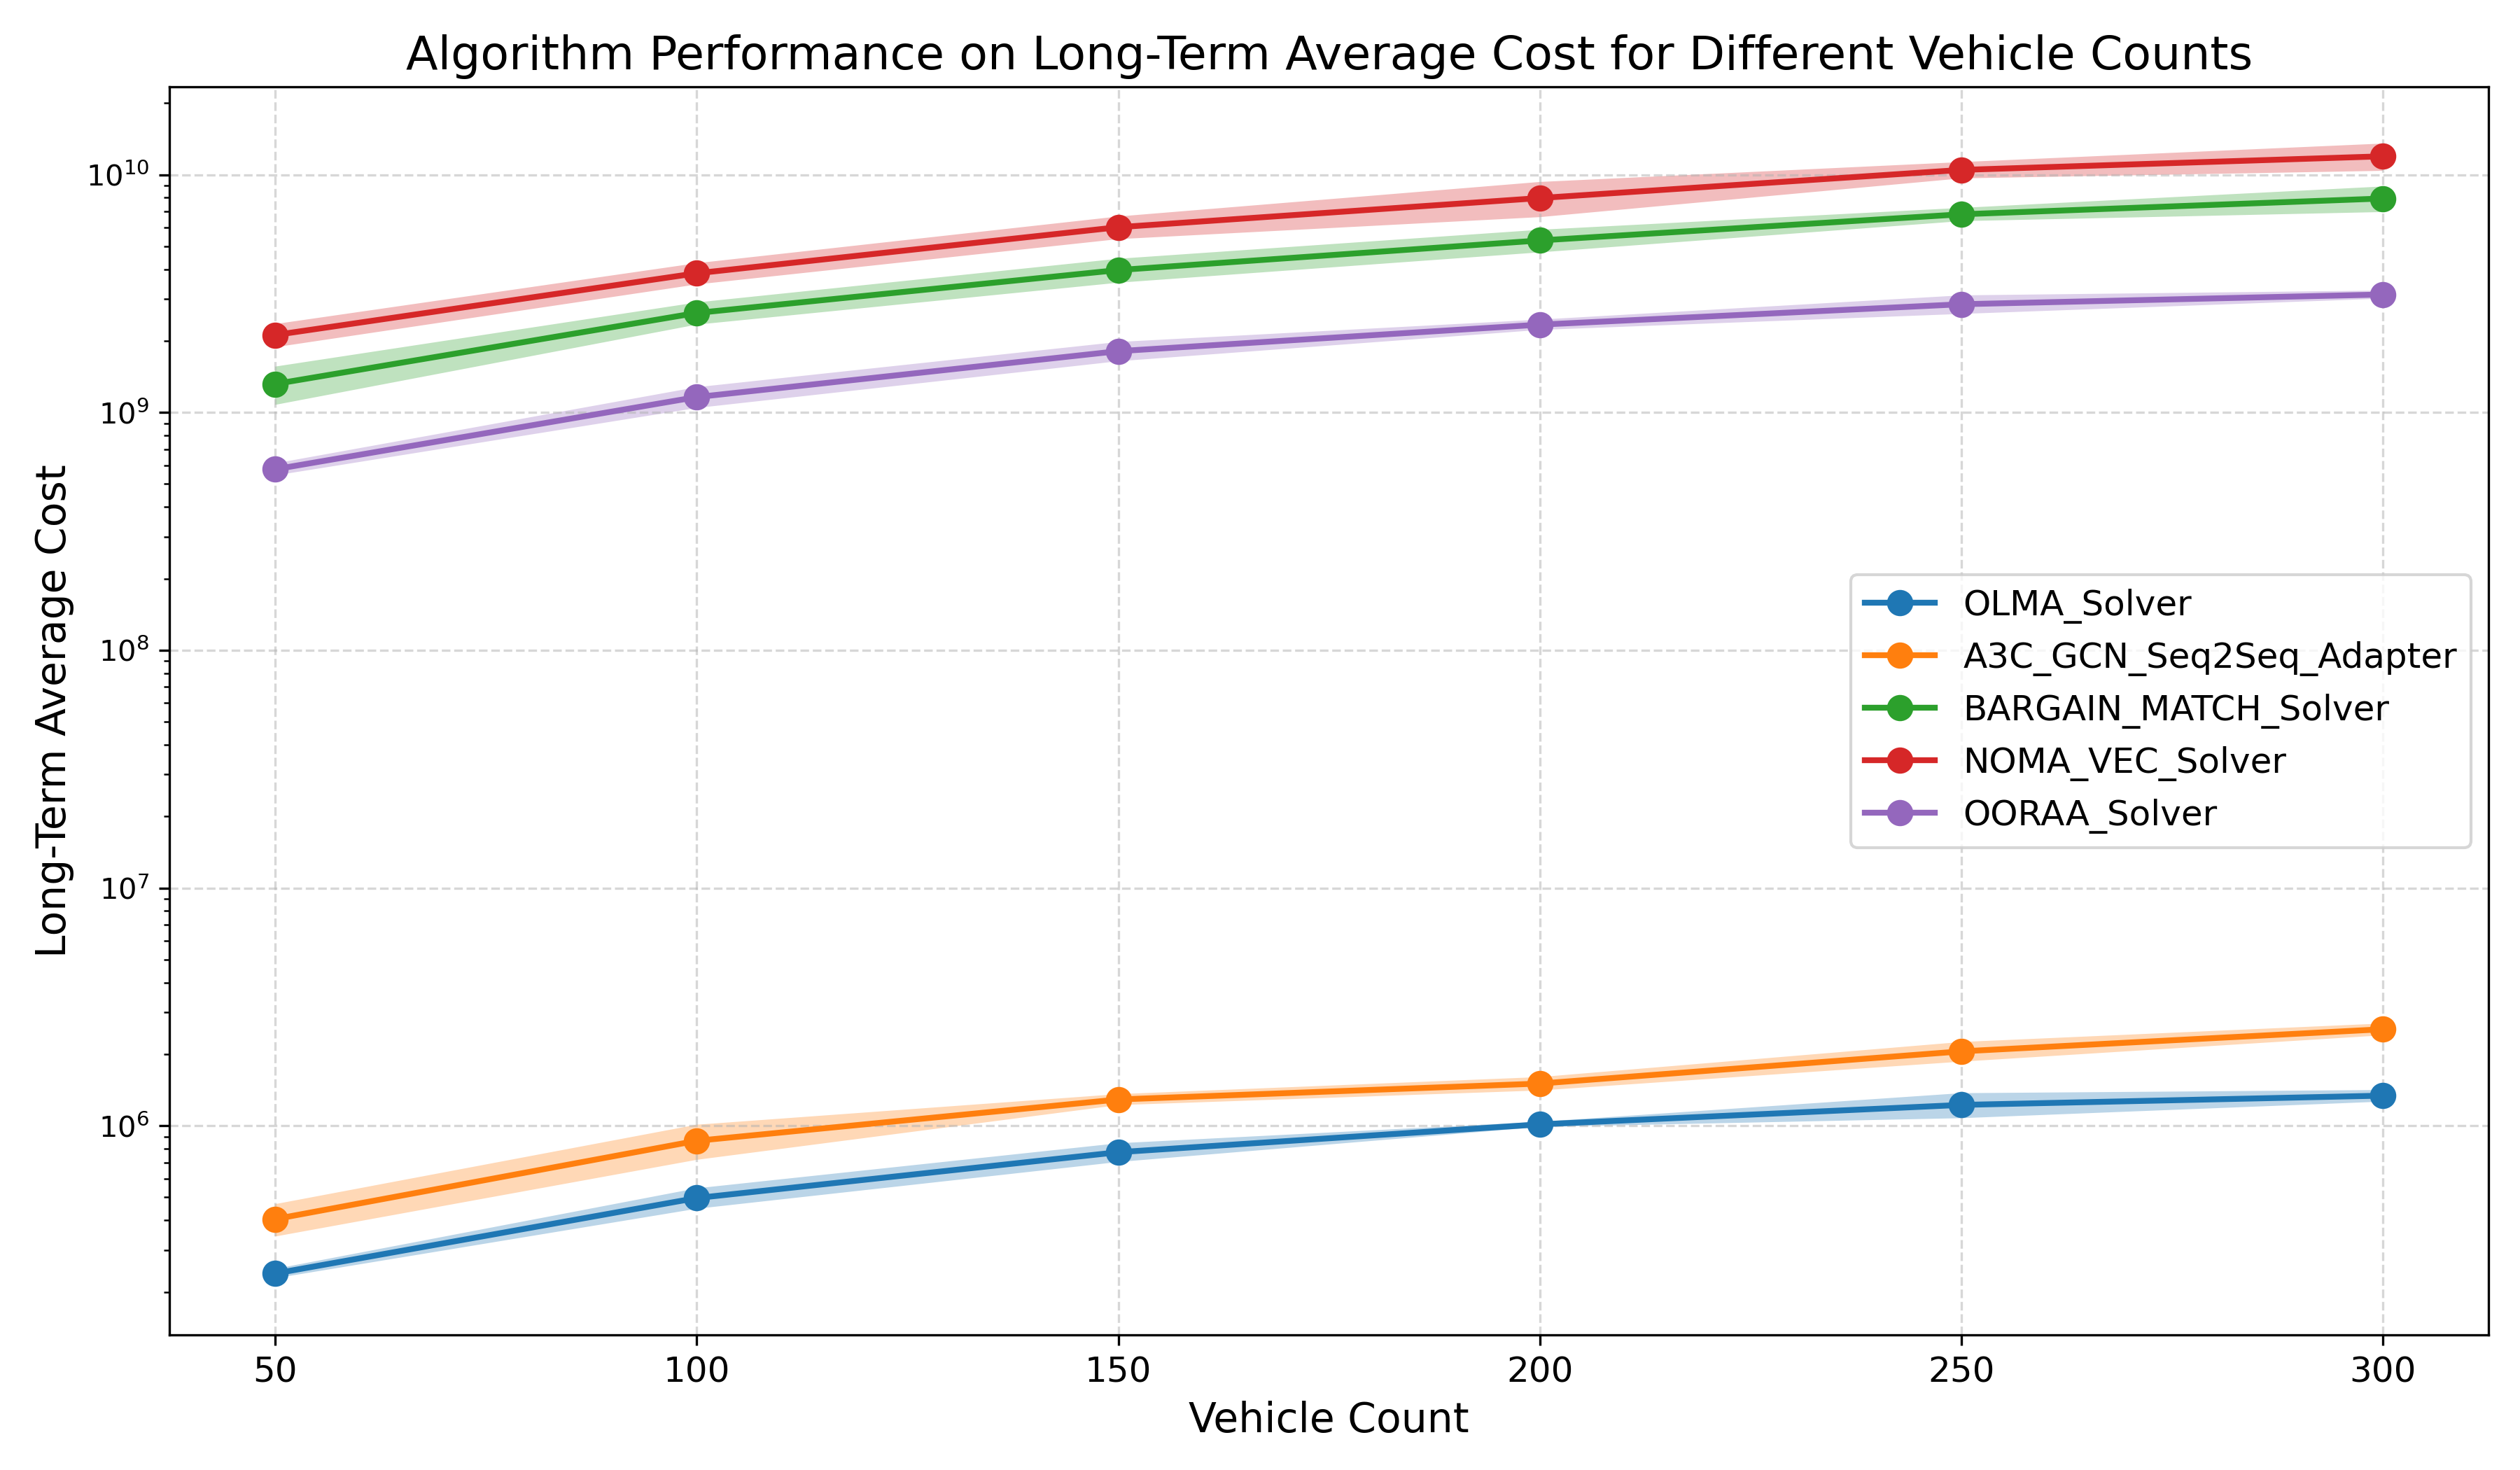

The file beside this chart, header and first rows:
Algorithm, Vehicle Count, Random Dataset Mean, Random Dataset Std
OLMA_Solver, 50, 239071, 10837
OLMA_Solver, 100, 496454, 49032
OLMA_Solver, 150, 773851, 70004
OLMA_Solver, 200, 1013503, 25349
OLMA_Solver, 250, 1223386, 147388
OLMA_Solver, 300, 1338323, 75120
A3C_GCN_Seq2Seq_Adapter, 50, 404835, 62965
A3C_GCN_Seq2Seq_Adapter, 100, 864183, 145521
A3C_GCN_Seq2Seq_Adapter, 150, 1289436, 68577
A3C_GCN_Seq2Seq_Adapter, 200, 1504345, 97565
A3C_GCN_Seq2Seq_Adapter, 250, 2055117, 195022
A3C_GCN_Seq2Seq_Adapter, 300, 2546143, 145520
BARGAIN_MATCH_Solver, 50, 1317004469, 241390732
BARGAIN_MATCH_Solver, 100, 2619982693, 280419847
BARGAIN_MATCH_Solver, 150, 3970131193, 458832513
BARGAIN_MATCH_Solver, 200, 5288006437, 576142435
BARGAIN_MATCH_Solver, 250, 6812767350, 436220522
BARGAIN_MATCH_Solver, 300, 7941300710, 977724078
NOMA_VEC_Solver, 50, 2116266989, 236366437
NOMA_VEC_Solver, 100, 3847543319, 394592374
NOMA_VEC_Solver, 150, 6012013572, 656729794
NOMA_VEC_Solver, 200, 7973588739, 1345227860
NOMA_VEC_Solver, 250, 10471061536, 824411142
NOMA_VEC_Solver, 300, 11947629792, 1569197345
OORAA_Solver, 50, 576642761, 33674101
OORAA_Solver, 100, 1160192991, 116368760
OORAA_Solver, 150, 1809992857, 168467501
OORAA_Solver, 200, 2340109495, 116779504
OORAA_Solver, 250, 2851556779, 255597133
OORAA_Solver, 300, 3133284353, 122467630
